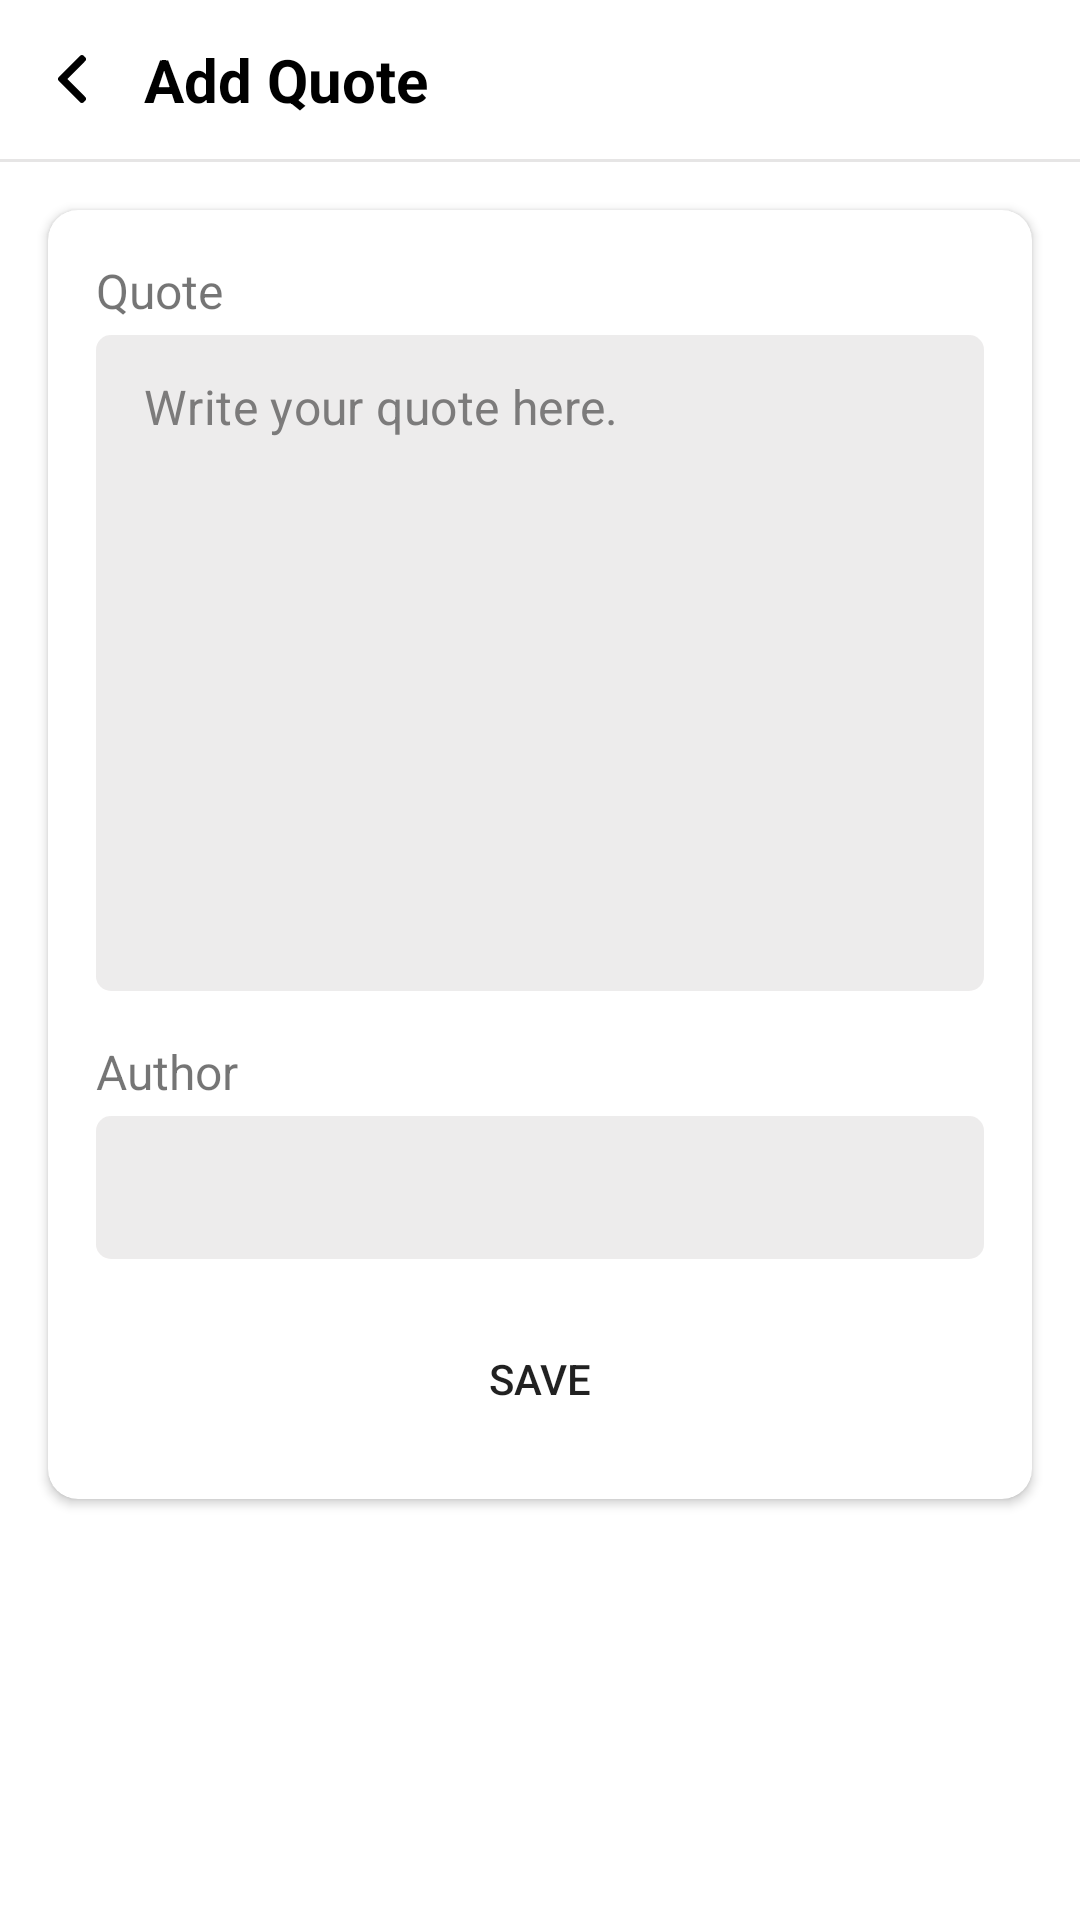

Here is an Android app screen rendered from its layout file. Give the layout XML and the strings, colors and styles it references.
<!-- AndroidManifest.xml: application theme Theme.EsewaRemoteFirebase -->
<!-- res/layout/fragment_detail.xml -->
<?xml version="1.0" encoding="utf-8"?>
<LinearLayout xmlns:android="http://schemas.android.com/apk/res/android"
    xmlns:app="http://schemas.android.com/apk/res-auto"
    xmlns:tools="http://schemas.android.com/tools"
    android:layout_width="match_parent"
    android:layout_height="wrap_content"
    android:orientation="vertical">

    <LinearLayout
        android:layout_width="match_parent"
        android:gravity="center_vertical"
        android:paddingHorizontal="8dp"
        android:layout_height="53dp">

        <ImageView
            android:id="@+id/ivBack"
            android:layout_width="32dp"
            android:layout_height="32dp"
            android:padding="8dp"
            android:src="@drawable/ic_back" />

        <TextView
            android:layout_width="wrap_content"
            android:layout_height="wrap_content"
            android:text="@string/enter_quote"
            android:textStyle="bold"
            android:layout_marginHorizontal="8dp"
            android:textColor="@color/colorBlack"
            android:textSize="20sp" />

    </LinearLayout>
    <View
        android:layout_width="match_parent"
        android:layout_height="1dp"
        android:background="@color/colorDivider"/>

    <androidx.cardview.widget.CardView
        android:layout_width="match_parent"
        android:layout_height="wrap_content"
        android:layout_marginHorizontal="16dp"
        android:layout_marginVertical="16dp"
        app:cardCornerRadius="10dp">

        <LinearLayout

            android:layout_width="match_parent"
            android:layout_height="match_parent"
            android:orientation="vertical"
            android:padding="16dp"
            tools:context=".presentation.ui.DetailFragment">


            <TextView
                android:id="@+id/textView"
                android:layout_width="match_parent"
                android:layout_height="wrap_content"
                android:textSize="16sp"
                android:text="@string/quote" />

            <com.google.android.material.textfield.TextInputLayout
                android:layout_width="match_parent"
                android:layout_height="wrap_content"
                android:layout_marginTop="4dp"
                android:theme="@style/TextInputLayoutTheme"
                app:boxStrokeWidth="0dp">

                <com.google.android.material.textfield.TextInputEditText
                    android:id="@+id/et_quote"
                    android:layout_width="match_parent"
                    android:layout_height="wrap_content"
                    android:background="@android:color/transparent"
                    android:gravity="top|left"
                    android:textColorHint="@color/colorGrayText"
                    android:hint="@string/write_your_quote_here"
                    android:inputType="textMultiLine"
                    android:minLines="10" />
            </com.google.android.material.textfield.TextInputLayout>

            <TextView
                android:layout_width="wrap_content"
                android:layout_height="wrap_content"
                android:textSize="16sp"
                android:layout_marginTop="16dp"
                android:text="@string/author" />

            <com.google.android.material.textfield.TextInputLayout
                android:layout_width="match_parent"
                android:layout_height="wrap_content"
                android:layout_marginTop="4dp"
                android:theme="@style/TextInputLayoutTheme"
                app:boxStrokeWidth="0dp">

                <com.google.android.material.textfield.TextInputEditText
                    android:id="@+id/et_author"
                    android:layout_width="match_parent"
                    android:layout_height="wrap_content"
                    android:background="@android:color/transparent"
                    android:maxLines="1" />
            </com.google.android.material.textfield.TextInputLayout>

            <Button
                android:id="@+id/btnSave"
                android:layout_width="match_parent"
                android:layout_height="wrap_content"
                android:layout_marginTop="16dp"
                android:background="@drawable/background_curve_10dp"
                android:text="@string/save" />


        </LinearLayout>
    </androidx.cardview.widget.CardView>
</LinearLayout>
<!-- resources referenced by this layout -->
<resources>
  <color name="colorBlack">#000000</color>
  <color name="colorDivider">#E6E5E5</color>
  <color name="colorGrayText">#7C7B7B</color>
  <!-- drawable ic_back (drawable) -->
  <vector xmlns:android="http://schemas.android.com/apk/res/android"
      android:width="512dp"
      android:height="512dp"
      android:viewportWidth="512"
      android:viewportHeight="512">
    <path
        android:pathData="M351.5,2c-4.4,1.8 -18.9,15.9 -122.8,119.7 -95.2,95.1 -118.4,118.8 -120.3,122.8 -1.8,3.7 -2.4,6.7 -2.4,11.5 0,13.2 -7.4,5 122.3,134.6 112.3,112.3 117.4,117.3 123,119.3 7.3,2.7 13.1,2.7 20.4,-0.1 4.8,-1.7 7.7,-4 17.4,-13.7 14.4,-14.3 16.3,-17.7 16.4,-28.6 0,-5.8 -0.5,-9.1 -1.9,-12 -1.3,-2.7 -33.3,-35.5 -99.5,-101.8l-97.6,-97.7 97.7,-97.8c53.7,-53.7 98.4,-99.3 99.4,-101.2 0.9,-1.9 1.9,-6.7 2.2,-10.6 0.7,-11 -2,-16 -16.6,-30.5 -9.8,-9.7 -12.7,-11.9 -17.5,-13.7 -7.1,-2.7 -13.6,-2.7 -20.2,-0.2z"
        android:fillColor="@color/colorBlack"
        android:strokeColor="#00000000"/>
  </vector>
  <string name="author">Author</string>
  <string name="enter_quote">Add Quote</string>
  <string name="quote">Quote</string>
  <string name="save">Save</string>
  <string name="write_your_quote_here">Write your quote here.</string>
  <style name="TextInputLayoutTheme" parent="Widget.MaterialComponents.TextInputLayout.OutlinedBox.Dense">
          <item name="hintTextAppearance">@style/AppTheme.TextFloatLabelAppearance</item>
          <item name="errorTextAppearance">@style/AppTheme.TextErrorAppearance</item>
          <item name="android:background">@drawable/background_curve</item>
          <item name="android:backgroundTint">#37D1CACA</item>
          <item name="hintEnabled">false</item>
          <item name="boxStrokeWidth">0dp</item>
  
      </style>
  <style name="Theme.EsewaRemoteFirebase" parent="Theme.MaterialComponents.DayNight.NoActionBar">
          
          <item name="colorPrimary">@color/purple_500</item>
          <item name="colorPrimaryVariant">@color/purple_700</item>
          <item name="colorOnPrimary">@color/white</item>
          
          <item name="colorSecondary">@color/teal_200</item>
          <item name="colorSecondaryVariant">@color/teal_700</item>
          <item name="colorOnSecondary">@color/black</item>
          
          <item name="android:statusBarColor" tools:targetApi="l">?attr/colorPrimaryVariant</item>
          
      </style>
  <style name="AppTheme.TextFloatLabelAppearance" parent="TextAppearance.Design.Hint">
          <item name="android:textColor">@color/black</item>
      </style>
  <style name="AppTheme.TextErrorAppearance" parent="TextAppearance.Design.Error">
          <item name="android:textColor">#d32f2f</item>
      </style>
  <!-- drawable background_curve (drawable) -->
  <?xml version="1.0" encoding="utf-8"?>
  <selector xmlns:android="http://schemas.android.com/apk/res/android">
  
          <item>
              <shape android:shape="rectangle">
                  <solid android:color="@color/white" />
                  <corners
                      android:radius="5dp"/>
  
              </shape>
  
          </item>
  
  </selector>
  <color name="purple_500">#FF6200EE</color>
  <color name="purple_700">#FF3700B3</color>
  <color name="white">#FFFFFFFF</color>
  <color name="teal_200">#FF03DAC5</color>
  <color name="teal_700">#FF018786</color>
  <color name="black">#FF000000</color>
</resources>
